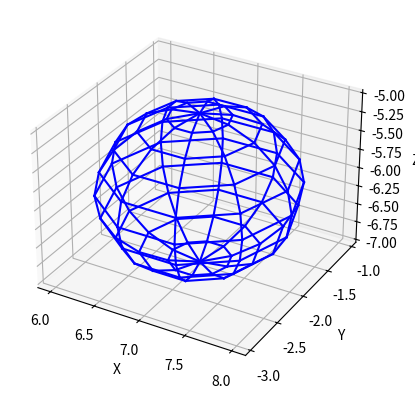

Here is the Python script that generated this plot:
import numpy as np
import matplotlib.pyplot as plt

fig = plt.figure()
ax = fig.add_subplot(111, projection="3d")


# def rotacionar(angle_x, angle_y, angle_z, x, y, z):
#     angle_x = np.radians(angle_x)
#     angle_y = np.radians(angle_y)
#     angle_z = np.radians(angle_z)

#     rotation_x = np.array(
#         [
#             [1, 0, 0],
#             [0, np.cos(angle_x), -np.sin(angle_x)],
#             [0, np.sin(angle_x), np.cos(angle_x)],
#         ]
#     )

#     rotation_y = np.array(
#         [
#             [np.cos(angle_y), 0, np.sin(angle_y)],
#             [0, 1, 0],
#             [-np.sin(angle_y), 0, np.cos(angle_y)],
#         ]
#     )

#     rotation_z = np.array(
#         [
#             [np.cos(angle_z), -np.sin(angle_z), 0],
#             [np.sin(angle_z), np.cos(angle_z), 0],
#             [0, 0, 1],
#         ]
#     )
#     rotated_points = []
#     for i in range(len(x)):
#         point = np.array([x[i], y[i], z[i]])
#         rotated_point = np.dot(
#             rotation_x, np.dot(rotation_y, np.dot(rotation_z, point))
#         )
#         rotated_points.append(rotated_point)

#     return zip(*rotated_points)


# def escalar(sx, sy, sz, x, y, z, ponto_inicial):
#     # Cria matriz de escala
#     matriz_escala = np.array([[sx, 0, 0], [0, sy, 0], [0, 0, sz]])
#     pontos_scaled = matriz_escala.dot([x, y, z])

#     # Ajustar a posição dos pontos escalados
#     pontos_scaled[0] += ponto_inicial[0] * (1 - sx)
#     pontos_scaled[1] += ponto_inicial[1] * (1 - sy)
#     pontos_scaled[2] += ponto_inicial[2] * (1 - sz)
#     return pontos_scaled[0], pontos_scaled[1], pontos_scaled[2]


# def deslocar(dx, dy, dz, x, y, z):
#     T = np.array([[1, 0, 0, dx], [0, 1, 0, dy], [0, 0, 1, dz], [0, 0, 0, 1]])
#     complete_row = np.full((1, len(x)), 1)[0]
#     new_matrix = T.dot([x, y, z, complete_row])
#     x = new_matrix[0]
#     y = new_matrix[1]
#     z = new_matrix[2]
#     return x, y, z


def plotaSolido(pontos, arestas):
    for aresta in arestas:
        x = [pontos[0][aresta[0]], pontos[0][aresta[1]]]
        y = [pontos[1][aresta[0]], pontos[1][aresta[1]]]
        z = [pontos[2][aresta[0]], pontos[2][aresta[1]]]
        ax.plot(x, y, z, "b")


class Esfera:
    def __init__(self, raio, ponto_inicial):
        self.raio = raio
        self.ponto_inicial = ponto_inicial
        self.x, self.y, self.z, self.arestas = [], [], [], []

    def gera_esfera(self):
        num_pontos = 10
        t_incremento = 2 * np.pi / num_pontos
        p_incremento = np.pi / num_pontos
        theta = 0.0
        phi = 0.0

        # Percorre Horizontalmente ( L -> O )
        for _ in range(num_pontos + 1):
            phi = 0.0
            # Percorre Verticalmente ( N -> S )
            for _ in range(num_pontos + 1):
                self.x.append(
                    self.ponto_inicial[0] + self.raio * np.cos(theta) * np.sin(phi)
                )
                self.y.append(
                    self.ponto_inicial[1] + self.raio * np.sin(theta) * np.sin(phi)
                )
                self.z.append(self.ponto_inicial[2] + self.raio * np.cos(phi))

                phi += p_incremento
            theta += t_incremento

        # Traça as arestas da esfera
        for i in range(num_pontos):
            for j in range(num_pontos):
                self.arestas.append(
                    [i * (num_pontos + 1) + j, i * (num_pontos + 1) + j + 1]
                )
                self.arestas.append(
                    [j * (num_pontos + 1) + i, (j + 1) * (num_pontos + 1) + i]
                )

    # def escalar_esfera(self, sx, sy, sz):
    #     self.x, self.y, self.z = escalar(
    #         sx, sy, sz, self.x, self.y, self.z, self.ponto_inicial
    #     )

    # def deslocar_esfera(self, dx, dy, dz):
    #     self.x, self.y, self.z = deslocar(dx, dy, dz, self.x, self.y, self.z)

    # def rotacionar_esfera(self, angle_x, angle_y, angle_z):
    #     self.x, self.y, self.z = rotacionar(
    #         angle_x, angle_y, angle_z, self.x, self.y, self.z
    #     )

    def plota_esfera(self):
        plotaSolido([self.x, self.y, self.z], self.arestas)


# Esfera

# Cria um objeto Esfera com raio 1 e ponto inicial (0, 0, 0)
esfera = Esfera(1, (7, -2, -6))

# Plota a esfera original
esfera.gera_esfera()
# esfera.escalar_esfera(2, 2, 2)
# esfera.deslocar_esfera( 1, 1, 1)
# esfera.rotacionar_esfera(90, 90, 90)
esfera.plota_esfera()

ax.set_xlabel("X")
ax.set_ylabel("Y")
ax.set_zlabel("Z")

plt.show()
